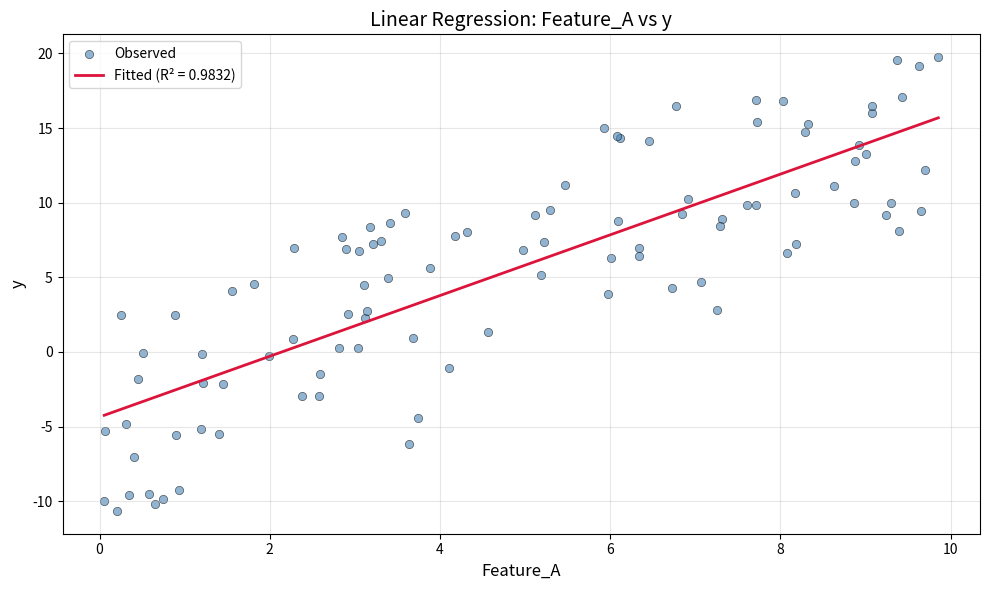

Python code for this plot:
"""
Linear Regression implementation using Ordinary Least Squares (OLS).

This module provides a LinearRegression class that implements OLS regression
from scratch using only numpy, scipy.stats, and matplotlib.
"""

import numpy as np
from scipy import stats
import matplotlib.pyplot as plt


class LinearRegression:
    """
    Ordinary Least Squares (OLS) Linear Regression.

    Implements the closed-form solution: β = (X'X)^(-1)X'y

    Attributes
    ----------
    coefficients : ndarray
        Estimated coefficients for the regression (excluding intercept).
    intercept : float
        Estimated intercept (constant term).
    r_squared : float
        Coefficient of determination (R²).
    adj_r_squared : float
        Adjusted R² accounting for number of predictors.
    standard_errors : ndarray
        Standard errors of the coefficient estimates.

    Examples
    --------
    >>> X = np.array([[1], [2], [3], [4], [5]])
    >>> y = np.array([2.1, 4.0, 5.9, 8.1, 9.8])
    >>> model = LinearRegression()
    >>> model.fit(X, y)
    >>> model.predict([[6]])
    array([11.88])
    """

    def __init__(self):
        """Initialize the LinearRegression model."""
        self._coefficients = None
        self._intercept = None
        self._r_squared = None
        self._adj_r_squared = None
        self._standard_errors = None
        self._t_statistics = None
        self._p_values = None
        self._residuals = None
        self._fitted_values = None
        self._n_samples = None
        self._n_features = None
        self._feature_names = None
        self._mse = None
        self._X_with_intercept = None

    def fit(self, X, y, feature_names=None):
        """
        Fit the linear regression model using OLS closed-form solution.

        Parameters
        ----------
        X : array-like of shape (n_samples, n_features)
            Training data. Can be 1D array for simple regression.
        y : array-like of shape (n_samples,)
            Target values.
        feature_names : list of str, optional
            Names for each feature. If None, uses X1, X2, etc.

        Returns
        -------
        self : LinearRegression
            Fitted model.
        """
        X = np.asarray(X)
        y = np.asarray(y).flatten()

        # Handle 1D input
        if X.ndim == 1:
            X = X.reshape(-1, 1)

        self._n_samples, self._n_features = X.shape

        # Set feature names
        if feature_names is not None:
            self._feature_names = list(feature_names)
        else:
            self._feature_names = [f'X{i+1}' for i in range(self._n_features)]

        # Add intercept column (column of ones)
        self._X_with_intercept = np.column_stack([np.ones(self._n_samples), X])

        # Closed-form OLS solution: β = (X'X)^(-1)X'y
        XtX = self._X_with_intercept.T @ self._X_with_intercept
        XtX_inv = np.linalg.inv(XtX)
        Xty = self._X_with_intercept.T @ y
        beta = XtX_inv @ Xty

        # Extract intercept and coefficients
        self._intercept = beta[0]
        self._coefficients = beta[1:]

        # Compute fitted values and residuals
        self._fitted_values = self._X_with_intercept @ beta
        self._residuals = y - self._fitted_values

        # Compute R² and adjusted R²
        ss_res = np.sum(self._residuals ** 2)
        ss_tot = np.sum((y - np.mean(y)) ** 2)
        self._r_squared = 1 - (ss_res / ss_tot)

        n, p = self._n_samples, self._n_features
        self._adj_r_squared = 1 - (1 - self._r_squared) * (n - 1) / (n - p - 1)

        # Compute standard errors
        dof = self._n_samples - self._n_features - 1  # degrees of freedom
        self._mse = ss_res / dof
        var_beta = self._mse * np.diag(XtX_inv)
        self._standard_errors = np.sqrt(var_beta)

        # Compute t-statistics and p-values
        self._t_statistics = beta / self._standard_errors
        self._p_values = 2 * (1 - stats.t.cdf(np.abs(self._t_statistics), dof))

        return self

    def predict(self, X):
        """
        Predict target values using the fitted model.

        Parameters
        ----------
        X : array-like of shape (n_samples, n_features)
            Samples to predict.

        Returns
        -------
        y_pred : ndarray of shape (n_samples,)
            Predicted values.

        Raises
        ------
        ValueError
            If the model has not been fitted.
        """
        if self._coefficients is None:
            raise ValueError("Model has not been fitted. Call fit() first.")

        X = np.asarray(X)
        if X.ndim == 1:
            X = X.reshape(-1, 1)

        return self._intercept + X @ self._coefficients

    @property
    def coefficients(self):
        """ndarray: Estimated coefficients (excluding intercept)."""
        if self._coefficients is None:
            raise ValueError("Model has not been fitted. Call fit() first.")
        return self._coefficients.copy()

    @property
    def intercept(self):
        """float: Estimated intercept (constant term)."""
        if self._intercept is None:
            raise ValueError("Model has not been fitted. Call fit() first.")
        return self._intercept

    @property
    def r_squared(self):
        """float: Coefficient of determination (R²)."""
        if self._r_squared is None:
            raise ValueError("Model has not been fitted. Call fit() first.")
        return self._r_squared

    @property
    def adj_r_squared(self):
        """float: Adjusted R²."""
        if self._adj_r_squared is None:
            raise ValueError("Model has not been fitted. Call fit() first.")
        return self._adj_r_squared

    @property
    def standard_errors(self):
        """ndarray: Standard errors of coefficient estimates (including intercept)."""
        if self._standard_errors is None:
            raise ValueError("Model has not been fitted. Call fit() first.")
        return self._standard_errors.copy()

    @property
    def residuals(self):
        """ndarray: Residuals from the fitted model."""
        if self._residuals is None:
            raise ValueError("Model has not been fitted. Call fit() first.")
        return self._residuals.copy()

    def summary(self):
        """
        Print a formatted summary table of regression results.

        Similar to statsmodels OLS summary output, includes coefficients,
        standard errors, t-statistics, p-values, and model diagnostics.

        Returns
        -------
        str
            Formatted summary string.
        """
        if self._coefficients is None:
            raise ValueError("Model has not been fitted. Call fit() first.")

        # Build summary string
        width = 76
        lines = []
        lines.append("=" * width)
        lines.append("OLS Regression Results".center(width))
        lines.append("=" * width)

        # Model statistics
        lines.append(f"{'No. Observations:':<20} {self._n_samples:<15} "
                    f"{'R-squared:':<20} {self._r_squared:.6f}")
        lines.append(f"{'Df Residuals:':<20} {self._n_samples - self._n_features - 1:<15} "
                    f"{'Adj. R-squared:':<20} {self._adj_r_squared:.6f}")
        lines.append(f"{'Df Model:':<20} {self._n_features:<15} "
                    f"{'MSE:':<20} {self._mse:.6f}")
        lines.append("=" * width)

        # Coefficient table header
        lines.append(f"{'Variable':<15} {'Coefficient':>12} {'Std. Error':>12} "
                    f"{'t-statistic':>12} {'P>|t|':>12} {'':>10}")
        lines.append("-" * width)

        # Intercept row
        sig = self._get_significance_stars(self._p_values[0])
        lines.append(f"{'const':<15} {self._intercept:>12.6f} "
                    f"{self._standard_errors[0]:>12.6f} "
                    f"{self._t_statistics[0]:>12.4f} "
                    f"{self._p_values[0]:>12.4f} {sig:>10}")

        # Coefficient rows
        for i, name in enumerate(self._feature_names):
            sig = self._get_significance_stars(self._p_values[i + 1])
            lines.append(f"{name:<15} {self._coefficients[i]:>12.6f} "
                        f"{self._standard_errors[i + 1]:>12.6f} "
                        f"{self._t_statistics[i + 1]:>12.4f} "
                        f"{self._p_values[i + 1]:>12.4f} {sig:>10}")

        lines.append("-" * width)
        lines.append("Significance: *** p<0.001, ** p<0.01, * p<0.05, . p<0.1")
        lines.append("=" * width)

        summary_str = "\n".join(lines)
        print(summary_str)
        return summary_str

    def _get_significance_stars(self, p_value):
        """Return significance stars based on p-value."""
        if p_value < 0.001:
            return "***"
        elif p_value < 0.01:
            return "**"
        elif p_value < 0.05:
            return "*"
        elif p_value < 0.1:
            return "."
        return ""

    def plot_fit(self, X, y, feature_idx=0, ax=None, figsize=(10, 6)):
        """
        Plot the regression fit with observed data points.

        For multiple regression, plots the relationship between one feature
        and y, with other features held at their mean values.

        Parameters
        ----------
        X : array-like of shape (n_samples, n_features)
            Feature data.
        y : array-like of shape (n_samples,)
            Target values.
        feature_idx : int, default=0
            Index of feature to plot (for multiple regression).
        ax : matplotlib.axes.Axes, optional
            Axes object to plot on. If None, creates new figure.
        figsize : tuple, default=(10, 6)
            Figure size if creating new figure.

        Returns
        -------
        ax : matplotlib.axes.Axes
            The axes object containing the plot.
        """
        if self._coefficients is None:
            raise ValueError("Model has not been fitted. Call fit() first.")

        X = np.asarray(X)
        y = np.asarray(y).flatten()

        if X.ndim == 1:
            X = X.reshape(-1, 1)

        if ax is None:
            fig, ax = plt.subplots(figsize=figsize)

        # Get feature values for plotting
        x_plot = X[:, feature_idx]
        feature_name = self._feature_names[feature_idx]

        # Scatter plot of actual data
        ax.scatter(x_plot, y, alpha=0.6, edgecolors='black',
                   linewidth=0.5, label='Observed', color='steelblue')

        # Regression line
        x_range = np.linspace(x_plot.min(), x_plot.max(), 100)

        if self._n_features == 1:
            # Simple regression
            y_pred = self._intercept + self._coefficients[0] * x_range
        else:
            # Multiple regression: hold other features at their means
            X_pred = np.tile(X.mean(axis=0), (100, 1))
            X_pred[:, feature_idx] = x_range
            y_pred = self.predict(X_pred)

        ax.plot(x_range, y_pred, color='crimson', linewidth=2,
                label=f'Fitted (R² = {self._r_squared:.4f})')

        # Labels and formatting
        ax.set_xlabel(feature_name, fontsize=12)
        ax.set_ylabel('y', fontsize=12)
        ax.set_title(f'Linear Regression: {feature_name} vs y', fontsize=14)
        ax.legend(loc='best', fontsize=10)
        ax.grid(True, alpha=0.3)

        plt.tight_layout()
        return ax


if __name__ == "__main__":
    # Example usage
    np.random.seed(42)

    # Generate sample data
    n = 100
    X = np.random.uniform(0, 10, (n, 2))
    y = 3 + 2 * X[:, 0] - 1.5 * X[:, 1] + np.random.normal(0, 1, n)

    # Fit model
    model = LinearRegression()
    model.fit(X, y, feature_names=['Feature_A', 'Feature_B'])

    # Print summary
    model.summary()

    # Make predictions
    X_new = np.array([[5, 3], [7, 2]])
    predictions = model.predict(X_new)
    print(f"\nPredictions for new data: {predictions}")

    # Plot fit
    model.plot_fit(X, y, feature_idx=0)
    plt.show()
